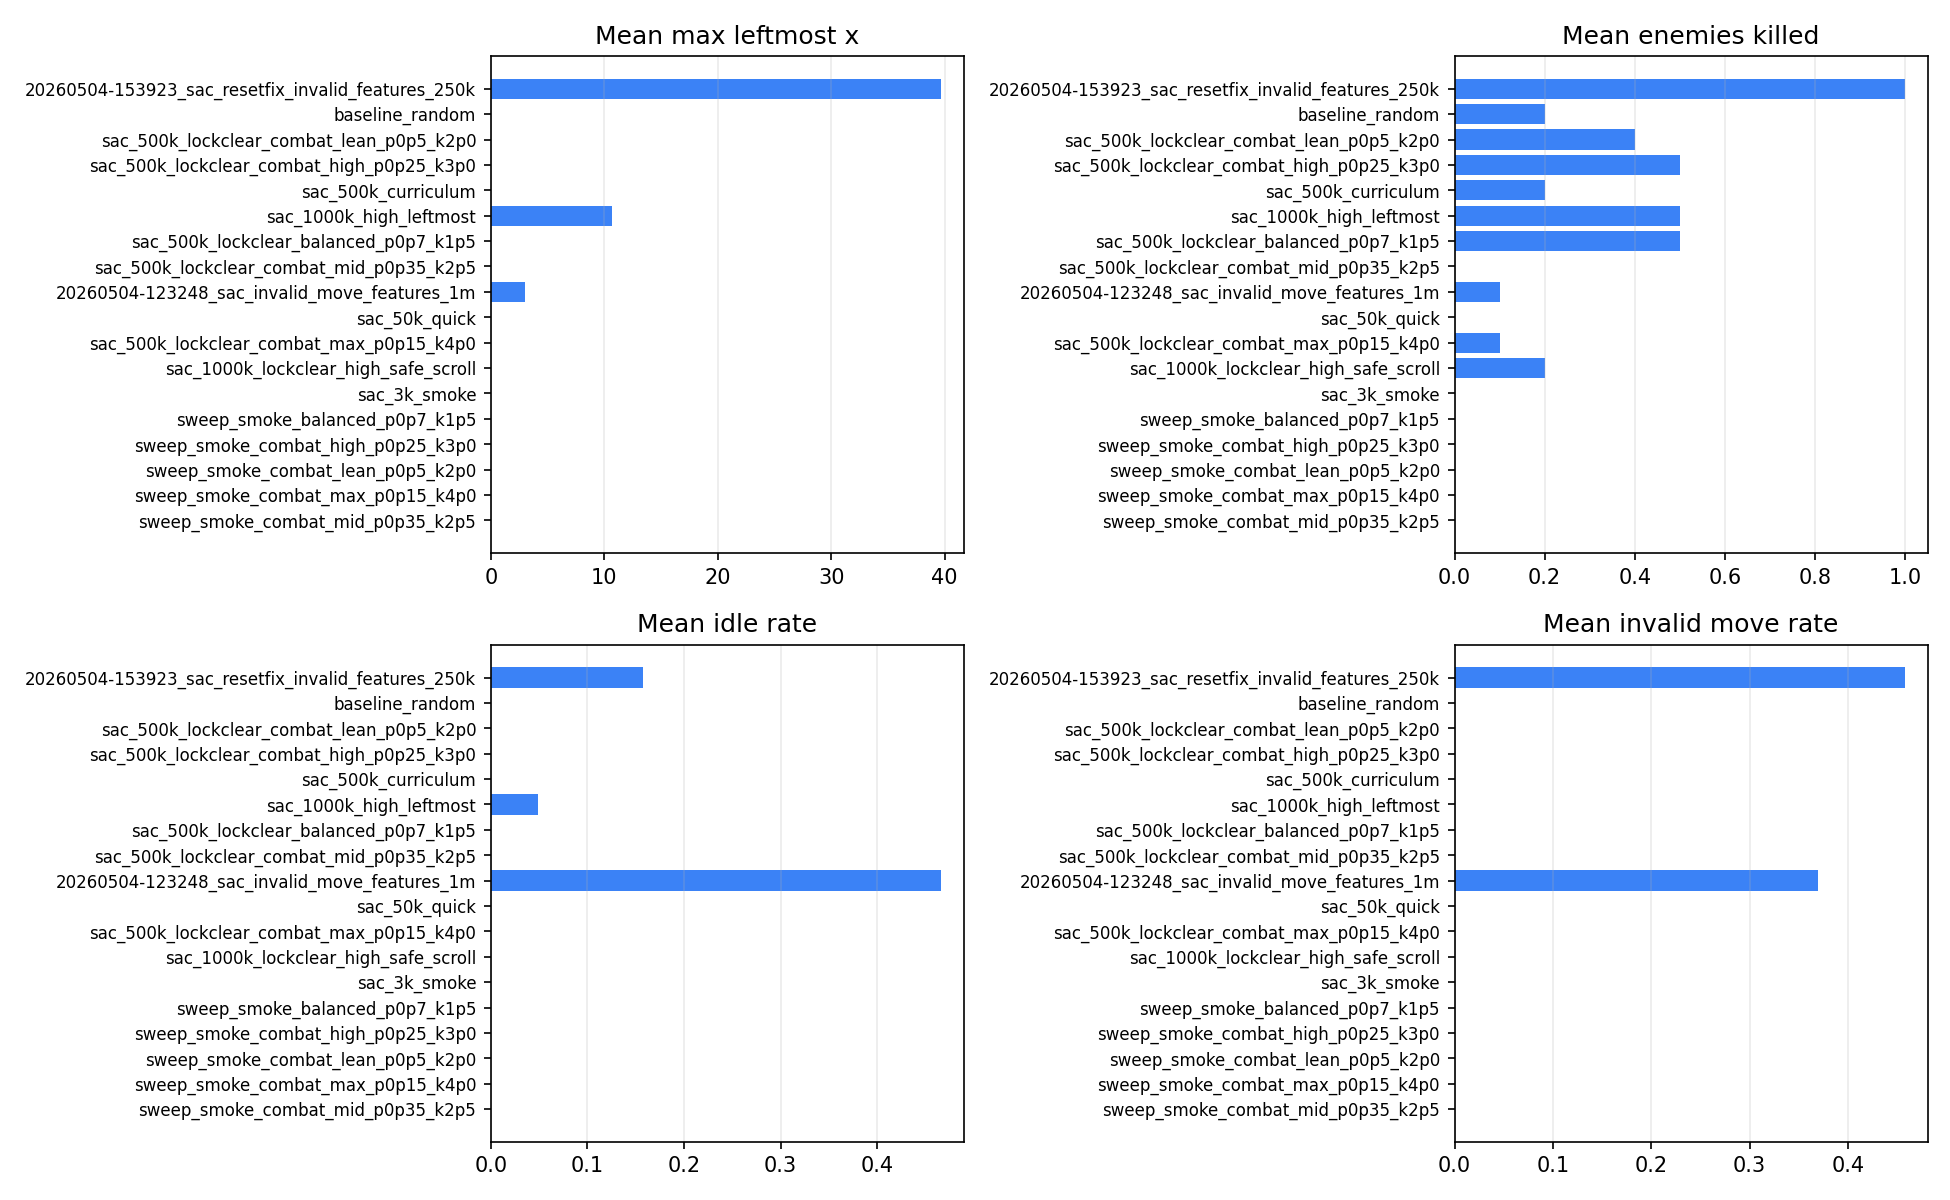

Source data for this figure (header and first rows):
experiment, mean_reward, std_reward, mean_scroll, mean_max_scroll, mean_max_leftmost_world_x, mean_enemies_killed, mean_squad_alive_at_end, mean_right_move_rate, mean_idle_rate, mean_invalid_move_rate, mean_shielded_invalid_move_rate, mean_attack_intent_rate, mean_scroll_locked_by_enemy_steps, mean_scroll_locked_by_lagging_player_ste…, mean_squad_spread, mean_max_squad_spread, progress_reward_scale, kill_reward_scale, n_episodes, requested_name, total_timesteps, seed, quick
20260504-123248_sac_invalid_move_feature…, -55.52, 40.68, 0.6, 0.6, 3.0, 0.1, 2.6, 0.1126, 0.4663, 0.3694, , 0.0888, 2.1, 0.0, 5.574, 9.1, 0.25, 3.0, 10, sac_invalid_move_features_1m, 1000000, 42, False
20260504-153923_sac_resetfix_invalid_fea…, 20.88, 28.22, 32.5, 32.5, 39.7, 1.0, 1.6, 0.6406, 0.1575, 0.4579, , 0.9509, 150.3, 48.1, 5.567, 12.6, 0.25, 3.0, 10, sac_resetfix_invalid_features_250k, 250000, 42, False
baseline_random, -5.181, 2.27, 18.4, , , 0.2, 0.8, , , , , , , , , , , , 10, , , 42, 
sac_1000k_high_leftmost, -20.35, 18.94, 8.0, 8.0, 10.7, 0.5, 2.4, 0.8046, 0.0484, , , 0.2448, 9.2, 0.0, 6.595, 8.0, 0.25, 3.0, 10, , , 42, 
sac_1000k_lockclear_high_safe_scroll, 7.469, 38.32, 1.3, , , 0.2, 3.0, , , , , , , , , , 0.25, 3.0, 10, , 1000000, 42, False
sac_3k_smoke, -7.612, 0.3375, 0.0, , , 0.0, 2.7, , , , , , , , , , , , 10, , , 42, 
sac_500k_curriculum, 55.7, 19.13, 13.3, , , 0.2, 2.4, , , , , , , , , , , , 10, , 500000, 42, False
sac_500k_lockclear_balanced_p0p7_k1p5, 37.87, 10.66, 7.9, , , 0.5, 2.4, , , , , , , , , , 0.7, 1.5, 10, , 500000, 42, False
sac_500k_lockclear_combat_high_p0p25_k3p…, 41.22, 22.24, 15.2, , , 0.5, 2.1, , , , , , , , , , 0.25, 3.0, 10, , 500000, 42, False
sac_500k_lockclear_combat_lean_p0p5_k2p0, 35.33, 30.23, 17.4, , , 0.4, 2.5, , , , , , , , , , 0.5, 2.0, 10, , 500000, 42, False
sac_500k_lockclear_combat_max_p0p15_k4p0, 37.55, 11.51, 1.5, , , 0.1, 3.0, , , , , , , , , , 0.15, 4.0, 10, , 500000, 42, False
sac_500k_lockclear_combat_mid_p0p35_k2p5, 32.02, 2.062, 3.6, , , 0.0, 2.9, , , , , , , , , , 0.35, 2.5, 10, , 500000, 42, False
sac_50k_quick, -7.482, 0.481, 1.8, , , 0.0, 2.6, , , , , , , , , , , , 10, , 50000, 42, True
sweep_smoke_balanced_p0p7_k1p5, -0.092, 0.0, 0.0, , , 0.0, 3.0, , , , , , , , , , 0.7, 1.5, 1, , 8, 42, False
sweep_smoke_combat_high_p0p25_k3p0, -0.092, 0.0, 0.0, , , 0.0, 3.0, , , , , , , , , , 0.25, 3.0, 1, , 8, 42, False
sweep_smoke_combat_lean_p0p5_k2p0, -0.092, 0.0, 0.0, , , 0.0, 3.0, , , , , , , , , , 0.5, 2.0, 1, , 8, 42, False
sweep_smoke_combat_max_p0p15_k4p0, -0.092, 0.0, 0.0, , , 0.0, 3.0, , , , , , , , , , 0.15, 4.0, 1, , 8, 42, False
sweep_smoke_combat_mid_p0p35_k2p5, -0.092, 0.0, 0.0, , , 0.0, 3.0, , , , , , , , , , 0.35, 2.5, 1, , 8, 42, False
